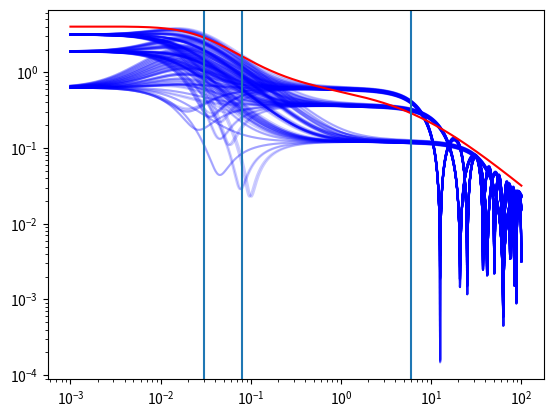

Reproduce this figure in Python.
# -*- coding: utf-8 -*-
"""
Created on Thu May 15 16:36:23 2014

@author: pedawson
"""

print('')
print('============================ Started ================================')
print('')

import numpy as np
import matplotlib.pyplot as plt


Kp = np.array([[63., 39.2, 8.], 
               [-27., 49., 12.], 
               [-18., -21., 16.]])  
taup = np.array([[52., 68., 60.],
                [61., 47., 50.],
                [40., 41., 45.]])
Dp = np.array([[10., 15., 20.],
               [15., 10., 15.],
               [15., 15., 10.]])
               
#Uncertainty discription
Kp_e = np.array([[0.05, 0.05, 0.05], 
                   [0.05, 0.05, 0.05], 
                   [0.05, 0.05, 0.05]]) 
taup_e = np.array([[0.05, 0.05, 0.05], 
                   [0.05, 0.05, 0.05], 
                   [0.05, 0.05, 0.05]]) 
Dp_e = np.array([[0.05, 0.05, 0.05], 
                   [0.05, 0.05, 0.05], 
                   [0.05, 0.05, 0.05]]) 




def G(s):
    dim = np.shape(Kp)
    G = np.zeros((dim))
    G = Kp*np.exp(-Dp*s)/(taup*s + 1)
    return(G)
    


def Gp(s, row, col, n):
    K = np.linspace(Kp[row, col]*(1-Kp_e[row, col]), Kp[row, col]*(1+Kp_e[row, col]), n)
    tau = np.linspace(taup[row, col]*(1-taup_e[row, col]), taup[row, col]*(1+taup_e[row, col]), n)
    D = np.linspace(Dp[row, col]*(1-Dp_e[row, col]), Dp[row, col]*(1+Dp_e[row, col]), n)  
    Gp = np.zeros((n**3),dtype=complex)
    c = 0
    for k in K:
        for t in tau:
            for d in D:
                Gp[c] = k*np.exp(-d*s)/(t*s + 1)
                c += 1
    Gp_G = np.abs(Gp - G(s)[row, col])
    return(Gp_G)

def GpPlot(row, col, figNum):
    n = 6
    Gps = np.zeros((n**3,1000))
    w = np.logspace(-3,2,1000)
    for i in range(1000):
        Gps[:,i] = Gp(w[i]*1j, row, col, n)
    
    plt.figure(100)
    plt.clf()
    for i in range(n**3):
        plt.loglog(w, Gps[i,],'b-', alpha=0.2)
        plt.show

K = 4
t1 = 1./3e-2
t2 = 1./8e-2
t3 = 1./6
zeta = 0.3

def W(s):
    Wu = K*(t2*s+ 1)**2/((t1**2*s**2 + 2*t1*zeta*s+ 1)*(t3*s + 1))
    return(Wu)
    

GpPlot(0, 0, 100)
w = np.logspace(-3,2,1000)
plt.loglog(w, W(w), 'r-')
plt.axvline(1./t1)
plt.axvline(1./t2)
plt.axvline(1./t3)


print('============================== END ==================================')